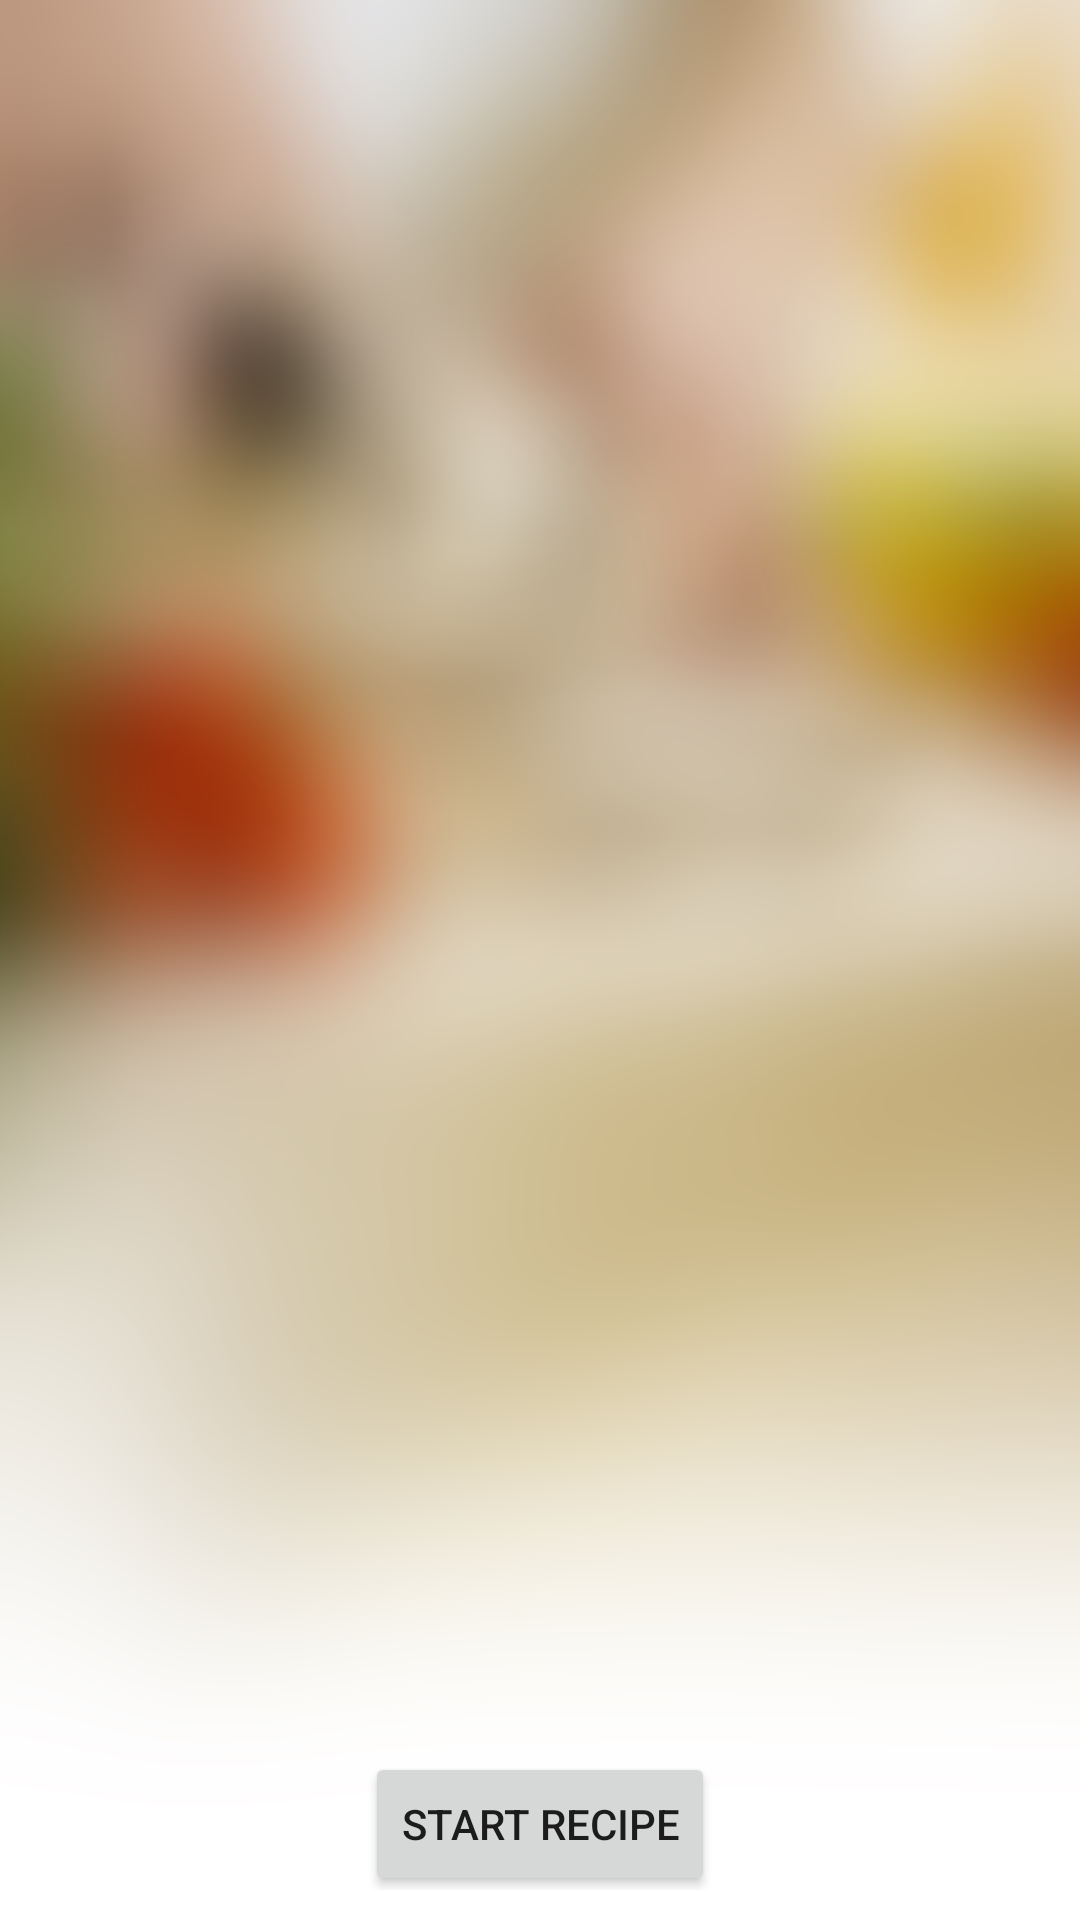

Write the Android layout XML for this screen, with the resource values it uses.
<!-- AndroidManifest.xml: application theme AppTheme -->
<!-- res/layout/activity_choose_recipe.xml -->
<LinearLayout xmlns:android="http://schemas.android.com/apk/res/android"
    xmlns:tools="http://schemas.android.com/tools"
    android:id="@+id/choose_recipe_root"
    android:layout_width="match_parent"
    android:layout_height="match_parent"
    android:orientation="vertical"
    android:background="@drawable/background_blurred"
    android:padding="10dp"
    android:weightSum="1">


    <LinearLayout
        android:orientation="vertical"
        android:layout_width="match_parent"
        android:layout_height="wrap_content"></LinearLayout>

    <ScrollView
        android:layout_width="match_parent"
        android:layout_height="346dp"
        android:id="@+id/scrollView"
        android:layout_gravity="center_horizontal"
        android:layout_weight="1.01">
        <LinearLayout
            android:id="@+id/choose_recipe_layout"
            android:orientation="vertical"
            android:layout_width="match_parent"
            android:layout_height="wrap_content"/>
    </ScrollView>

    <Button
        android:layout_width="wrap_content"
        android:layout_height="wrap_content"
        android:text="@string/start_recipe_button"
        android:id="@+id/button"
        android:onClick="startRecipe"
        android:layout_gravity="center_horizontal" />
</LinearLayout>
<!-- resources referenced by this layout -->
<resources>
  <!-- drawable background_blurred: jpg bitmap (drawable, 330479 bytes) -->
  <string name="start_recipe_button">Start Recipe</string>
  <style name="AppTheme" parent="Theme.AppCompat.Light.DarkActionBar">
          
      </style>
</resources>
